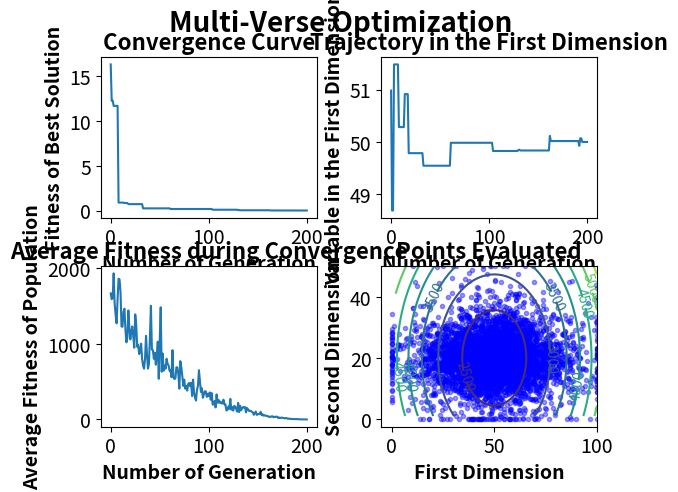

Source code (Python):
'''Grey Wolf Optimizer
###
# [redacted]
###
###
###Implemented on 09/06/2019
'''


import numpy as np
import matplotlib.pyplot as mp

class GreyWolfOptimizer():
    def __init__(self,f,x,lb,ub,pop=200,max_gen=50,a_max=2,a_min=0,verbose=True):
        self.f=np.vectorize(f)
        self.x=x
        self.lb=lb
        self.ub=ub
        self.pop=pop
        self.verbose=verbose
            
        self.max_gen=max_gen
        self.pop_mat=np.tile(self.lb,(pop,1))+np.random.rand(pop,len(x)).astype(np.longdouble)*(np.tile(self.ub,(pop,1))-np.tile(self.lb,(pop,1)))
        
        self.a=a_max-(a_max-a_min)/(self.max_gen)*np.arange(self.max_gen+1)
        self.good_wolf=3
        
        self.plotgen=[]
        self.average_fit=[]
        self.history1=self.pop_mat[:,0]
        self.history2=self.pop_mat[:,1]
        self.best_result=[]
        self.best_domain=[]
        self.overall_best=[]
        self.overall_bestdomain=[]
        
    def solve(self):
        self.evaluate(initial=True)
        for i in range(self.max_gen+1):
            self.update(generation=i)
            self.evaluate()
            if self.verbose:
                self.log_result(generation=i)
    
    def evaluate(self,initial=False):
        #get fitness of all population
        self.pop_mat_fit=self.f(*self.pop_mat.T)
        #concatenate and sort population by fitness
        temp_mat=np.concatenate((np.asarray(self.pop_mat_fit).reshape(self.pop_mat_fit.shape[0],1),self.pop_mat),axis=1)
        
        #sort new points by fitness
        temp_mat=temp_mat[temp_mat[:,0].argsort()]  
        
        #return the sorted values to pop matrix
        self.pop_mat_fit, self.pop_mat= np.copy(temp_mat[:,0]), np.copy(temp_mat[:,1:])       
        
        #get prey position
        self.xp=np.clip(np.average(self.pop_mat[:self.good_wolf,:],axis=0),self.lb,self.ub)
       
    def update(self,generation):
        '''
        vec_a=np.full(shape=(len(self.x),1),fill_value=self.a[generation])
        r1=np.random.rand(*vec_a.shape)
        r2=np.random.rand(*vec_a.shape)
        A=np.tile(2*vec_a*r1-vec_a,self.pop-self.good_wolf).reshape((len(self.x),self.pop-self.good_wolf)).T
        C=2*r2
        D=np.abs(np.tile(C,self.pop-self.good_wolf).reshape((len(self.x),self.pop-self.good_wolf)).T*\
            np.tile(self.xp,self.pop-self.good_wolf).reshape((len(self.x),self.pop-self.good_wolf)).T \
            -self.pop_mat[self.good_wolf:,:])
        
        
        
        r1_s=np.random.rand(*self.pop_mat[:self.good_wolf,:].shape)
        r2_s=np.random.rand(*self.pop_mat[:self.good_wolf,:].shape)        
        
        D_s=np.abs((2*r2_s)*self.pop_mat[:self.good_wolf,:]-np.tile(self.xp,self.good_wolf).reshape((len(self.x),self.good_wolf)).T)
        self.pop_mat[:self.good_wolf,:]=self.pop_mat[:self.good_wolf,:]-(2*self.a[generation]*r1_s-self.a[generation])*D_s
                
        self.pop_mat[self.good_wolf:,:]=np.tile(np.average(self.pop_mat[:self.good_wolf,:],axis=1),self.pop-self.good_wolf).reshape(self.pop-self.good_wolf,len(self.x))-A*D
        '''
        alpha_pos=np.tile(self.pop_mat[0,:],self.pop).reshape(self.pop, len(self.x))
        beta_pos=np.tile(self.pop_mat[1,:],self.pop).reshape(self.pop, len(self.x))
        gamma_pos=np.tile(self.pop_mat[2,:],self.pop).reshape(self.pop, len(self.x))
        
        vec_a=np.full(shape=(alpha_pos.shape[0],alpha_pos.shape[1]),fill_value=self.a[generation])
        
        r1_alpha=np.random.rand(*vec_a.shape)
        r2_alpha=np.random.rand(*vec_a.shape)
        r1_beta=np.random.rand(*vec_a.shape)
        r2_beta=np.random.rand(*vec_a.shape)
        r1_gamma=np.random.rand(*vec_a.shape)
        r2_gamma=np.random.rand(*vec_a.shape)
        
        A_alpha=2*vec_a*r1_alpha-vec_a 
        A_beta=2*vec_a*r1_beta-vec_a 
        A_gamma=2*vec_a*r1_gamma-vec_a
        
        C_alpha=2*r2_alpha
        C_beta=2*r2_beta
        C_gamma=2*r2_gamma

        D_alpha=abs(C_alpha*alpha_pos-self.pop_mat)
        D_beta=abs(C_beta*beta_pos-self.pop_mat)
        D_gamma=abs(C_gamma*gamma_pos-self.pop_mat)
        
        X_alpha=alpha_pos-A_alpha*D_alpha
        X_beta=beta_pos-A_beta*D_beta
        X_gamma=gamma_pos-A_gamma*D_gamma
        
        self.pop_mat=(X_alpha+X_beta+X_gamma)/3
                
        self.pop_mat=np.clip(self.pop_mat,self.lb,self.ub)

        
    def log_result(self,generation):
        print("Generation #",generation,"Best Fitness=", self.pop_mat_fit[0], "Answer=", self.pop_mat[0])
        self.plotgen.append(generation)
        self.best_result.append(self.pop_mat_fit[0])
        self.best_domain.append(self.pop_mat[0])
        self.overall_best.append(min(self.best_result))
        if self.overall_best[-1]==self.best_result[-1]:
            self.overall_bestdomain.append(self.best_domain[-1])
        else:
            self.overall_bestdomain.append(self.overall_bestdomain[-1])
        self.average_fit.append(np.average(self.pop_mat_fit))
        
        self.history1=np.concatenate((self.history1,self.pop_mat[:,0]),axis=0)
        self.history2=np.concatenate((self.history2,self.pop_mat[:,1]),axis=0)
        
        if generation==self.max_gen:
            print("Final Best Fitness=",self.overall_best[-1],"Answer=",self.best_domain[-1])
            

    def plot_result(self,contour_density=50):
        subtitle_font=16
        axis_font=14
        title_weight="bold"
        axis_weight="bold"
        tick_font=14
		
		
        fig=mp.figure()
        
        fig.suptitle("Multi-Verse Optimization", fontsize=20, fontweight=title_weight)
        fig.tight_layout()
        mp.subplots_adjust(hspace=0.3,wspace=0.3)
        mp.rc('xtick',labelsize=tick_font)
        mp.rc('ytick',labelsize=tick_font)
		
        mp.subplot(2,2,1)
        mp.plot(self.plotgen,self.overall_best)
		
        mp.title("Convergence Curve", fontsize=subtitle_font,fontweight=title_weight)
        mp.xlabel("Number of Generation",fontsize=axis_font, fontweight=axis_weight)
        mp.ylabel("Fitness of Best Solution",fontsize=axis_font, fontweight=axis_weight)
        mp.autoscale()
		
        mp.subplot(2,2,2)
        mp.plot(self.plotgen,[x[0] for x in self.overall_bestdomain])
        mp.title("Trajectory in the First Dimension",fontsize=subtitle_font,fontweight=title_weight)
        mp.xlabel("Number of Generation",fontsize=axis_font, fontweight=axis_weight)
        mp.ylabel("Variable in the First Dimension",fontsize=axis_font, fontweight=axis_weight)
        mp.autoscale()
        
        
        mp.subplot(2,2,3)
        mp.plot(self.plotgen, self.average_fit)
        mp.title("Average Fitness during Convergence",fontsize=subtitle_font,fontweight=title_weight)
        mp.xlabel("Number of Generation",fontsize=axis_font, fontweight=axis_weight)
        mp.ylabel("Average Fitness of Population",fontsize=axis_font, fontweight=axis_weight)
        
        
        mp.subplot(2,2,4)      
        cont_x=[]
        cont_y=[]
        cont_z=[]
        tempx=self.lb[0]
        tempy=self.lb[1]
        average_other=list(map(lambda x,y:(x+y)/2,self.lb[2:],self.ub[2:]))
        for x in range(contour_density):
            tempx=tempx+(self.ub[0]-self.lb[0])/contour_density
            tempy=tempy+(self.ub[1]-self.lb[1])/contour_density
            cont_x.append(tempx)
            cont_y.append(tempy)
            
        for y in cont_y:
            cont_z.append([self.f(x,y,*average_other) for x in cont_x])            
        mp.plot(self.history1,self.history2,'bo', markersize=3, alpha=0.4)
        CS=mp.contour(cont_x,cont_y,cont_z)
        mp.clabel(CS,inline=True,inline_spacing=-10,fontsize=10)
        mp.title("Points Evaluated",fontsize=subtitle_font,fontweight=title_weight)
        mp.ylabel("Second Dimension",fontsize=axis_font, fontweight=axis_weight)
        mp.xlabel("First Dimension",fontsize=axis_font, fontweight=axis_weight)
        mp.autoscale()
        try:
            mng = mp.get_current_fig_manager()
            mng.window.state('zoomed')
        except:
            print("Format your plot using: matplotlib.rcParams['figure.figsize'] = [width, height]")
        mp.show()

if __name__=="__main__":

    def f(x1,x2,x3):
        y=(x1-50)**2+(x2-20)**2+(x3-100)**2
        return y
    
    #(self,f,x,lb,ub,pop=200,max_gen=50,min=0.2,max=1,p=6,verbose=True):
    gwo=GreyWolfOptimizer(f,["x1","x2","x3"],[0,0,5],[100,50,100],pop=50,max_gen=200,a_max=2,a_min=0,verbose=True)
    gwo.solve()
    gwo.plot_result()   
    
       
        

